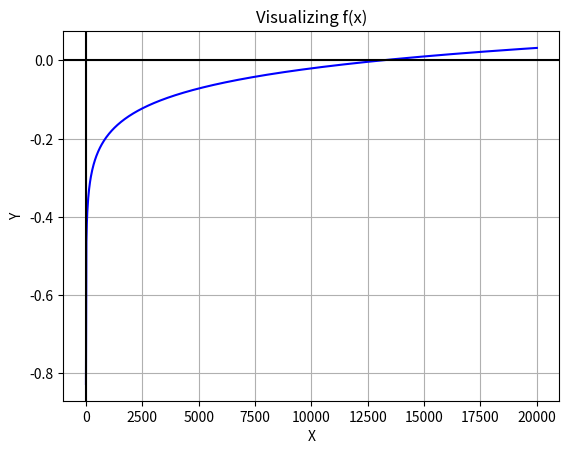

Reproduce this figure in Python. (Note: this script raises an exception after producing the figure.)
import math
import numpy as np;
import matplotlib.pyplot as plt


T = 19+273.15
def f(x):
    return T*(1.129241e-3 + 2.341077e-4* math.log(x) +  8.775468e-8* (math.log(x)**3))- 1



#plotting data on matplotlib
fig, ax = plt.subplots()
ax.set_title("Visualizing f(x)")
ax.set_xlabel("X")
ax.set_ylabel("Y")

Xarr = np.linspace(0.1,20000,1000)
lst = list()
for i in Xarr:
    y = f(i)
    lst.append(y)
Yarr = np.array(lst)

ax.plot(Xarr,Yarr, 'b',label= 'f(x)')
ax.grid(True, which='both')
ax.axhline(y=0, color='k')
ax.axvline(x=0, color='k')
plt.show()



def bisection(xl, xr, err_tol, max_ittr):
    # initial values check
    if(f(xl) * f(xr) >= 0):
        print("Invalid values.")
        return
    xm_old = xl+ xr # random value
    for i in range(max_ittr):
        xm = 0.5*(xl + xr)
        apx_err = abs((xm - xm_old)/xm)
        xm_old = xm
        
        if f(xm) ==0 or apx_err <= err_tol:
            break
        elif f(xm) * f(xl) > 0:
            xl = xm
        else:
            xr = xm
    return xm


#value is between 13000 and 13500
XL = float(input("Enter the lower value:  "))
XU = float(input("Enter the upper value:  "))

print("Resistance is :", bisection(XL,XU,0.000005,10000))